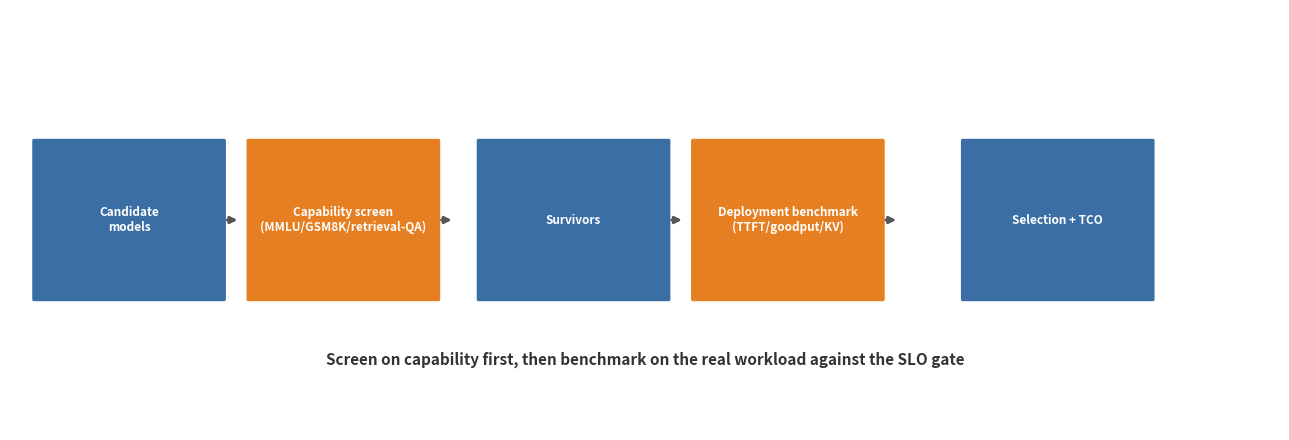

The matplotlib source for this figure: (Note: this script raises an exception after producing the figure.)
import matplotlib
matplotlib.use('Agg')
import matplotlib.pyplot as plt
import numpy as np
from matplotlib.patches import FancyBboxPatch, FancyArrowPatch, Rectangle

base = 'design/manuscript/chapter-%02d/figures/fig-%02d-%02d01.png'

# ---- Ch13: reference-architecture ladder + escalation triggers ----
# DISABLED: redrawn with Archify (render/archify/ch13-ladder.json + ch13-ladder-min.html)
# to fix the green de-escalation label overlapping the Cluster/fleet box.
# Asset: design/manuscript/chapter-13/figures/fig-13-1301.{pdf,png}.

# ---- Ch14: capability screen then deployment benchmark ----
fig, ax = plt.subplots(figsize=(13, 4.5))
ax.set_xlim(0, 16); ax.set_ylim(0, 4.5); ax.axis('off')
steps = ['Candidate\nmodels', 'Capability screen\n(MMLU/GSM8K/retrieval-QA)', 'Survivors',
         'Deployment benchmark\n(TTFT/goodput/KV)', 'Selection + TCO']
xs = [0.3, 3.0, 5.9, 8.6, 12.0]
for i, (s, x) in enumerate(zip(steps, xs)):
    col = '#3a6ea5' if i not in (1, 3) else '#e67e22'
    ax.add_patch(FancyBboxPatch((x, 1.4), 2.4, 1.7, boxstyle='round,pad=0.02', fc=col, ec='none'))
    ax.text(x+1.2, 2.25, s, ha='center', va='center', color='white', fontsize=8.5, fontweight='bold')
    if i < len(steps)-1:
        ax.annotate('', xy=(x+2.6, 2.25), xytext=(x+2.4, 2.25), arrowprops=dict(arrowstyle='-|>', lw=2, color='#555'))
ax.text(8, 0.7, 'Screen on capability first, then benchmark on the real workload against the SLO gate',
        fontsize=11, fontweight='bold', ha='center', color='#333')
plt.tight_layout()
plt.savefig(base % (14, 14, 14), dpi=150); plt.close()
print('Ch14 done')

# ---- Ch16: TCO three delivery modes (regenerated from render/tco_calc.py) ----
p = np.logspace(4, 8, 200)          # requests / month
# Mode 1 self-hosted (canonical 8xH100): ~flat fixed $21.2K/mo up to ~26M req capacity
m1 = np.full_like(p, 21200)
# Mode 2 cloud on-demand (8xH100, 40% duty): ~flat $1.0K/mo
m2 = np.full_like(p, 1008)
# Mode 3 managed API: linear at $20.80/1K req
m3 = 20.80 * p / 1000
fig, ax = plt.subplots(figsize=(8.5, 5.5))
ax.loglog(p, m1, color='#3a6ea5', lw=2, label='Mode 1 self-hosted (~$21.2K/mo flat; $0.82/1K @ 26M)')
ax.loglog(p, m2, color='#6f9e5f', lw=2, label='Mode 2 cloud on-demand (~$1.0K/mo @ 40% duty)')
ax.loglog(p, m3, color='#c0392b', lw=2, label='Mode 3 managed API ($20.80/1K req)')
# break-even self-host vs API (mode1_total / per_req ~ 1.02M req/mo)
be = 1020833
ax.axvline(be, color='#888', ls='--', lw=1)
ax.annotate(f'break-even ≈ {be/1e6:.2f}M req/mo', xy=(be, 2e3), xytext=(2e4, 1e4),
            arrowprops=dict(arrowstyle='->'), fontsize=10)
# canonical volume 26M req/mo in-axis
canon = 25920000
ax.axvline(canon, color='#27408b', ls=':', lw=1.5)
ax.annotate('canonical 26M req/mo', xy=(canon, 200), xytext=(3e5, 500),
            arrowprops=dict(arrowstyle='->'), fontsize=9, color='#27408b')
# Mode 2 assumption caveat (keeps whole figure honest: flat line only valid at fixed 40% duty,
# excludes staff/integration; crossover at ~1.02M is self-host vs API, not Mode 2)
ax.annotate('Mode 2 flat @ 40% duty —\nexcludes staff/integration (see §16.4);\nbreak-even ≈1.02M is self-host vs API',
            xy=(8e5, 1000), xytext=(9e5, 20000),
            arrowprops=dict(arrowstyle='->', color='#6f9e5f'),
            fontsize=8.5, color='#6f9e5f')
ax.set_xlabel('Requests / month')
ax.set_ylabel('Cost ($ / month)')
ax.set_title('Ch16 — TCO across the three delivery modes (canonical workload)')
ax.legend(fontsize=8, loc='upper left')
ax.grid(alpha=0.3, which='both')
ax.set_xlim(1e4, 1.2e8)
plt.tight_layout()
plt.savefig(base % (16, 16, 16), dpi=150); plt.close()
print('Ch16 done')

# ---- Ch21: AI Factory promotion pipeline (evaluate-gate + rollback edge) ----
fig, ax = plt.subplots(figsize=(12, 6))
ax.set_xlim(0, 16); ax.set_ylim(0, 6.2); ax.axis('off')
steps = ['Data', 'Train', 'Evaluate', 'Canary', 'Observe', 'Promote', 'Rollback', 'Serve']
xs = [0.3, 2.0, 3.7, 5.4, 7.1, 8.8, 10.5, 12.2]
for i, (s, x) in enumerate(zip(steps, xs)):
    col = '#3a6ea5' if i < len(steps)-1 else '#6f9e5f'
    ax.add_patch(FancyBboxPatch((x, 3.0), 1.5, 1.5, boxstyle='round,pad=0.02', fc=col, ec='none'))
    ax.text(x+0.75, 3.75, s, ha='center', va='center', color='white', fontsize=9, fontweight='bold')
    if i < len(steps)-1:
        ax.annotate('', xy=(x+1.6, 3.75), xytext=(x+1.5, 3.75), arrowprops=dict(arrowstyle='-|>', lw=1.6, color='#555'))
# evaluate->canary: gate glyph (pass/fail)
ax.text(5.25, 4.5, 'gate', fontsize=8, color='#c0392b', ha='right')
ax.annotate('', xy=(5.4, 4.2), xytext=(5.2, 4.2), arrowprops=dict(arrowstyle='-|>', lw=1.4, color='#c0392b'))
# rollback edge from Serve back to Rollback (and on to Evaluate)
ax.annotate('', xy=(10.6, 2.4), xytext=(13.1, 2.4), arrowprops=dict(arrowstyle='-|>', lw=1.6, color='#c0392b',
            connectionstyle='arc3,rad=0.25'))
ax.annotate('', xy=(9.3, 2.8), xytext=(10.55, 2.35), arrowprops=dict(arrowstyle='-|>', lw=1.4, color='#c0392b',
            connectionstyle='arc3,rad=0.2'))
# feedback arrow: from Serve box bottom back to Data box bottom
ax.annotate('', xy=(1.05, 2.4), xytext=(12.95, 2.4), arrowprops=dict(arrowstyle='-|>', lw=1.4, color='#3d6e35',
            connectionstyle='arc3,rad=0.25'))
ax.text(7, 1.4, 'production feedback → data / evaluation (green, bottom); rollback on SLO breach (red)',
        fontsize=9, color='#555', ha='center')
ax.text(8, 5.7, 'The AI Factory promotion pipeline (canary gate on promote, rollback path)',
        fontsize=12, fontweight='bold', ha='center')
plt.tight_layout()
plt.savefig(base % (21, 21, 21), dpi=150); plt.close()
print('Ch21 done')

# ---- Ch23: from vague ask to architectural bounds (funnel) ----
fig, ax = plt.subplots(figsize=(8, 7))
ax.set_xlim(0, 10); ax.set_ylim(0, 10); ax.axis('off')
gates = ['What is the true problem?', 'What does success look like?', 'What data exists?',
         'What are the constraints?', 'What is in scope now?']
for i, g in enumerate(gates):
    w = 8 - i*1.2
    y = 8.5 - i*1.3
    ax.add_patch(Rectangle(((10-w)/2, y), w, 0.9, fc='#f0b35f' if i<4 else '#6f9e5f', ec='none', alpha=0.85))
    ax.text(5, y+0.45, g, ha='center', va='center', fontsize=9.5, fontweight='bold')
ax.text(5, 9.7, 'From vague ambition to quantified scope', fontsize=13, fontweight='bold', ha='center')
ax.add_patch(Rectangle((3.3, 1.0), 3.4, 0.9, fc='#3a6ea5', ec='none'))
ax.text(5, 1.45, 'Quantified scope\n→ architecture loop', ha='center', va='center', color='white', fontsize=9, fontweight='bold')
plt.tight_layout()
plt.savefig(base % (23, 23, 23), dpi=150); plt.close()
print('Ch23 done')

# ---- Ch25: anatomy of an ADR ----
fig, ax = plt.subplots(figsize=(12, 4.5))
ax.set_xlim(0, 16); ax.set_ylim(0, 4.5); ax.axis('off')
comps = ['Context', 'Options', 'Decision', 'Rationale', 'Consequences']
# All boxes share the width required by the longest label ('Consequences')
# so the row is uniformly balanced.
bw = [2.9, 2.9, 2.9, 2.9, 2.9]
xs = []
_cx = 0.3
for b in bw:
    xs.append(_cx)
    _cx += b + 0.35
for i, (c, x, w) in enumerate(zip(comps, xs, bw)):
    ax.add_patch(FancyBboxPatch((x, 1.5), w, 1.5, boxstyle='round,pad=0.02', fc='#3a6ea5', ec='none'))
    ax.text(x + w/2, 2.25, c, ha='center', va='center', color='white', fontsize=10, fontweight='bold')
    if i < len(comps)-1:
        ax.annotate('', xy=(x+w+0.35, 2.25), xytext=(x+w, 2.25), arrowprops=dict(arrowstyle='-|>', lw=1.6, color='#555'))
ax.text(8, 0.6, 'An ADR supersedes an old one: the why is captured at decision time', fontsize=11, fontweight='bold', ha='center', color='#333')
plt.tight_layout()
plt.savefig(base % (25, 25, 25), dpi=150); plt.close()
print('Ch25 done')

print('batch part 2 complete')
